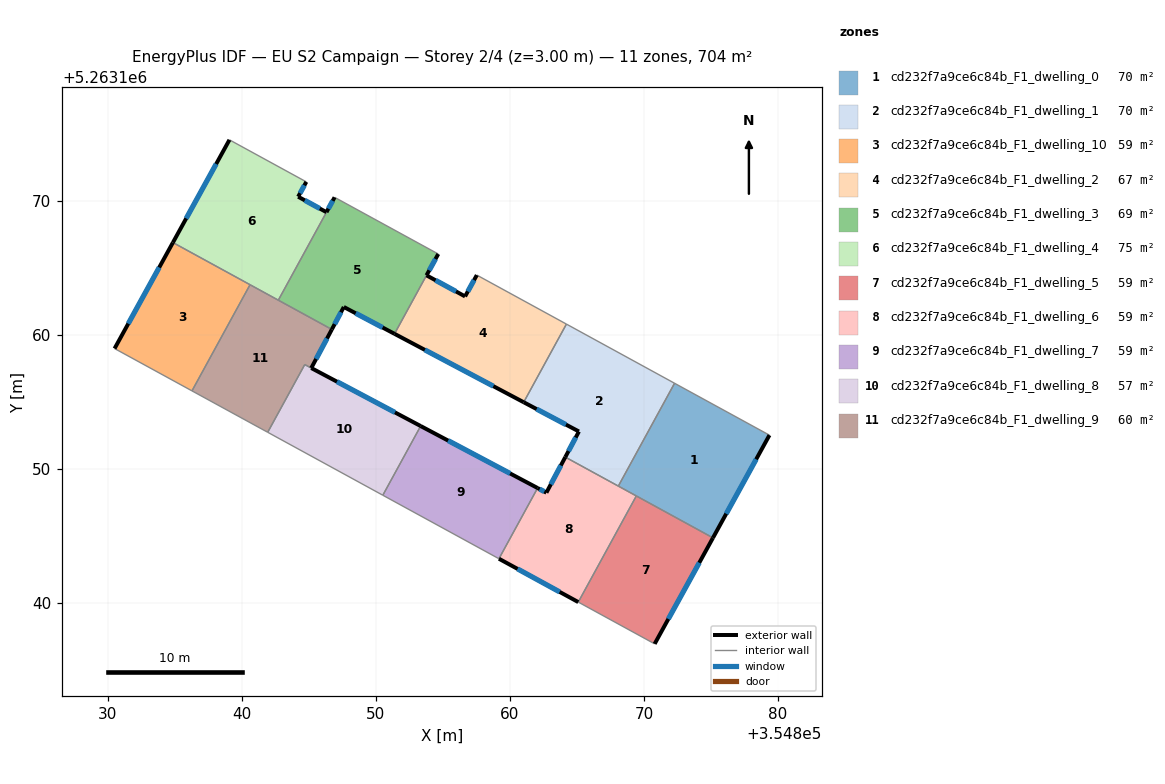
=== STOREY PLAN SPEC (per zone: floor XY polygon, exterior-wall plan segments, windows/doors) ===
zone 1: cd232f7a9ce6c84b_F1_dwelling_0  (70.4 m²)
  floor: (354879.37, 5263152.51) (354875.15, 5263144.85) (354868.09, 5263148.71) (354872.29, 5263156.38)
  exterior wall: (354875.15, 5263144.85) – (354879.37, 5263152.51)  [8.7 m]
    window: (354876.14, 5263146.65) – (354878.38, 5263150.71)  [7.4 m²]
  interior walls: 4
zone 2: cd232f7a9ce6c84b_F1_dwelling_1  (70.4 m²)
  floor: (354872.29, 5263156.38) (354868.09, 5263148.71) (354864.14, 5263150.87) (354865.16, 5263152.78) (354861.04, 5263154.96) (354864.22, 5263160.79)
  exterior wall: (354865.16, 5263152.78) – (354864.14, 5263150.87)  [2.2 m]
    window: (354864.92, 5263152.33) – (354864.38, 5263151.32)  [1.8 m²]
  exterior wall: (354861.04, 5263154.96) – (354865.16, 5263152.78)  [4.7 m]
    window: (354862.00, 5263154.45) – (354864.19, 5263153.29)  [3.9 m²]
  interior walls: 4
zone 3: cd232f7a9ce6c84b_F1_dwelling_10  (59.3 m²)
  floor: (354840.62, 5263163.73) (354836.29, 5263155.81) (354830.52, 5263158.97) (354834.87, 5263166.87)
  exterior wall: (354834.87, 5263166.87) – (354830.52, 5263158.97)  [9.0 m]
    window: (354833.85, 5263165.02) – (354831.54, 5263160.82)  [7.6 m²]
  interior walls: 3
zone 4: cd232f7a9ce6c84b_F1_dwelling_2  (67.3 m²)
  floor: (354864.22, 5263160.79) (354861.04, 5263154.96) (354851.40, 5263160.07) (354853.79, 5263164.43) (354856.66, 5263162.86) (354857.54, 5263164.45)
  exterior wall: (354851.40, 5263160.07) – (354861.04, 5263154.96)  [10.9 m]
    window: (354853.66, 5263158.87) – (354858.77, 5263156.16)  [9.2 m²]
  exterior wall: (354856.66, 5263162.86) – (354853.79, 5263164.43)  [3.3 m]
    window: (354855.99, 5263163.23) – (354854.46, 5263164.06)  [2.8 m²]
  exterior wall: (354857.54, 5263164.45) – (354856.66, 5263162.86)  [1.8 m]
    window: (354857.33, 5263164.07) – (354856.87, 5263163.23)  [1.5 m²]
  interior walls: 3
zone 5: cd232f7a9ce6c84b_F1_dwelling_3  (68.8 m²)
  floor: (354854.66, 5263166.02) (354853.79, 5263164.43) (354851.40, 5263160.07) (354847.62, 5263162.07) (354846.72, 5263160.39) (354842.73, 5263162.58) (354846.93, 5263170.25)
  exterior wall: (354846.72, 5263160.39) – (354847.62, 5263162.07)  [1.9 m]
    window: (354846.93, 5263160.79) – (354847.41, 5263161.68)  [1.6 m²]
  exterior wall: (354853.79, 5263164.43) – (354854.66, 5263166.02)  [1.8 m]
    window: (354853.99, 5263164.80) – (354854.46, 5263165.65)  [1.5 m²]
  exterior wall: (354847.62, 5263162.07) – (354851.40, 5263160.07)  [4.3 m]
    window: (354848.51, 5263161.60) – (354850.51, 5263160.54)  [3.6 m²]
  exterior wall: (354846.93, 5263170.25) – (354846.33, 5263169.14)  [1.3 m]
    window: (354846.79, 5263169.99) – (354846.47, 5263169.40)  [1.1 m²]
  interior walls: 4
zone 6: cd232f7a9ce6c84b_F1_dwelling_4  (75.2 m²)
  floor: (354844.82, 5263171.40) (354844.21, 5263170.29) (354846.32, 5263169.14) (354842.73, 5263162.58) (354834.87, 5263166.87) (354839.09, 5263174.54)
  exterior wall: (354839.09, 5263174.54) – (354834.87, 5263166.87)  [8.7 m]
    window: (354838.10, 5263172.74) – (354835.86, 5263168.67)  [7.4 m²]
  exterior wall: (354844.21, 5263170.29) – (354844.82, 5263171.40)  [1.3 m]
    window: (354844.36, 5263170.55) – (354844.68, 5263171.14)  [1.1 m²]
  exterior wall: (354846.32, 5263169.14) – (354844.21, 5263170.29)  [2.4 m]
    window: (354845.83, 5263169.41) – (354844.71, 5263170.02)  [2.0 m²]
  interior walls: 4
zone 7: cd232f7a9ce6c84b_F1_dwelling_5  (58.7 m²)
  floor: (354875.15, 5263144.85) (354870.80, 5263136.94) (354865.11, 5263140.06) (354869.44, 5263147.97)
  exterior wall: (354870.80, 5263136.94) – (354875.15, 5263144.85)  [9.0 m]
    window: (354871.83, 5263138.80) – (354874.13, 5263142.99)  [7.6 m²]
  interior walls: 3
zone 8: cd232f7a9ce6c84b_F1_dwelling_6  (58.7 m²)
  floor: (354869.44, 5263147.97) (354865.11, 5263140.06) (354859.19, 5263143.29) (354862.07, 5263148.56) (354862.73, 5263148.22) (354864.14, 5263150.87)
  exterior wall: (354859.19, 5263143.29) – (354865.11, 5263140.06)  [6.7 m]
    window: (354860.58, 5263142.53) – (354863.72, 5263140.82)  [5.7 m²]
  exterior wall: (354862.73, 5263148.22) – (354862.07, 5263148.56)  [0.7 m]
    window: (354862.57, 5263148.30) – (354862.23, 5263148.48)  [0.6 m²]
  exterior wall: (354864.14, 5263150.87) – (354862.73, 5263148.22)  [3.0 m]
    window: (354863.81, 5263150.25) – (354863.06, 5263148.84)  [2.5 m²]
  interior walls: 4
zone 9: cd232f7a9ce6c84b_F1_dwelling_7  (58.7 m²)
  floor: (354862.07, 5263148.56) (354859.19, 5263143.29) (354850.53, 5263148.03) (354853.35, 5263153.19)
  exterior wall: (354862.07, 5263148.56) – (354853.35, 5263153.19)  [9.9 m]
    window: (354860.02, 5263149.65) – (354855.40, 5263152.10)  [8.3 m²]
  interior walls: 3
zone 10: cd232f7a9ce6c84b_F1_dwelling_8  (56.9 m²)
  floor: (354853.35, 5263153.19) (354850.53, 5263148.03) (354841.94, 5263152.72) (354844.71, 5263157.77)
  exterior wall: (354853.35, 5263153.19) – (354845.19, 5263157.51)  [9.2 m]
    window: (354851.44, 5263154.20) – (354847.11, 5263156.50)  [7.8 m²]
  interior walls: 4
zone 11: cd232f7a9ce6c84b_F1_dwelling_9  (59.8 m²)
  floor: (354846.72, 5263160.39) (354845.19, 5263157.51) (354844.71, 5263157.77) (354841.94, 5263152.72) (354836.29, 5263155.81) (354840.62, 5263163.73)
  exterior wall: (354845.19, 5263157.51) – (354846.72, 5263160.39)  [3.3 m]
    window: (354845.55, 5263158.19) – (354846.37, 5263159.72)  [2.8 m²]
  interior walls: 6

=== DERIVED (storey summary) ===
Building: EU S2 Campaign
Storey: 2 of 4  (floor level z = 3.00 m)
Storey gross floor area: 704.3 m²
Zones on this storey: 11
  - cd232f7a9ce6c84b_F1_dwelling_0: floor 70.4 m²; exterior wall 8.7 m (26.2 m²); 1 window(s) 7.4 m²; WWR 28.1%
  - cd232f7a9ce6c84b_F1_dwelling_1: floor 70.4 m²; exterior wall 6.8 m (20.5 m²); 2 window(s) 5.8 m²; WWR 28.1%
  - cd232f7a9ce6c84b_F1_dwelling_10: floor 59.3 m²; exterior wall 9.0 m (27.1 m²); 1 window(s) 7.6 m²; WWR 28.1%
  - cd232f7a9ce6c84b_F1_dwelling_2: floor 67.3 m²; exterior wall 16.0 m (48.0 m²); 3 window(s) 13.5 m²; WWR 28.1%
  - cd232f7a9ce6c84b_F1_dwelling_3: floor 68.8 m²; exterior wall 9.3 m (27.8 m²); 4 window(s) 7.8 m²; WWR 28.1%
  - cd232f7a9ce6c84b_F1_dwelling_4: floor 75.2 m²; exterior wall 12.4 m (37.2 m²); 3 window(s) 10.5 m²; WWR 28.1%
  - cd232f7a9ce6c84b_F1_dwelling_5: floor 58.7 m²; exterior wall 9.0 m (27.1 m²); 1 window(s) 7.6 m²; WWR 28.1%
  - cd232f7a9ce6c84b_F1_dwelling_6: floor 58.7 m²; exterior wall 10.5 m (31.5 m²); 3 window(s) 8.9 m²; WWR 28.1%
  - cd232f7a9ce6c84b_F1_dwelling_7: floor 58.7 m²; exterior wall 9.9 m (29.6 m²); 1 window(s) 8.3 m²; WWR 28.1%
  - cd232f7a9ce6c84b_F1_dwelling_8: floor 56.9 m²; exterior wall 9.2 m (27.7 m²); 1 window(s) 7.8 m²; WWR 28.1%
  - cd232f7a9ce6c84b_F1_dwelling_9: floor 59.8 m²; exterior wall 3.3 m (9.8 m²); 1 window(s) 2.8 m²; WWR 28.1%
Zone adjacency (shared interzone walls):
  - cd232f7a9ce6c84b_F1_dwelling_0 ↔ cd232f7a9ce6c84b_F1_dwelling_1
  - cd232f7a9ce6c84b_F1_dwelling_0 ↔ cd232f7a9ce6c84b_F1_dwelling_5
  - cd232f7a9ce6c84b_F1_dwelling_0 ↔ cd232f7a9ce6c84b_F1_dwelling_6
  - cd232f7a9ce6c84b_F1_dwelling_1 ↔ cd232f7a9ce6c84b_F1_dwelling_2
  - cd232f7a9ce6c84b_F1_dwelling_1 ↔ cd232f7a9ce6c84b_F1_dwelling_6
  - cd232f7a9ce6c84b_F1_dwelling_10 ↔ cd232f7a9ce6c84b_F1_dwelling_4
  - cd232f7a9ce6c84b_F1_dwelling_10 ↔ cd232f7a9ce6c84b_F1_dwelling_9
  - cd232f7a9ce6c84b_F1_dwelling_2 ↔ cd232f7a9ce6c84b_F1_dwelling_3
  - cd232f7a9ce6c84b_F1_dwelling_3 ↔ cd232f7a9ce6c84b_F1_dwelling_4
  - cd232f7a9ce6c84b_F1_dwelling_3 ↔ cd232f7a9ce6c84b_F1_dwelling_9
  - cd232f7a9ce6c84b_F1_dwelling_4 ↔ cd232f7a9ce6c84b_F1_dwelling_9
  - cd232f7a9ce6c84b_F1_dwelling_5 ↔ cd232f7a9ce6c84b_F1_dwelling_6
  - cd232f7a9ce6c84b_F1_dwelling_6 ↔ cd232f7a9ce6c84b_F1_dwelling_7
  - cd232f7a9ce6c84b_F1_dwelling_7 ↔ cd232f7a9ce6c84b_F1_dwelling_8
  - cd232f7a9ce6c84b_F1_dwelling_8 ↔ cd232f7a9ce6c84b_F1_dwelling_9